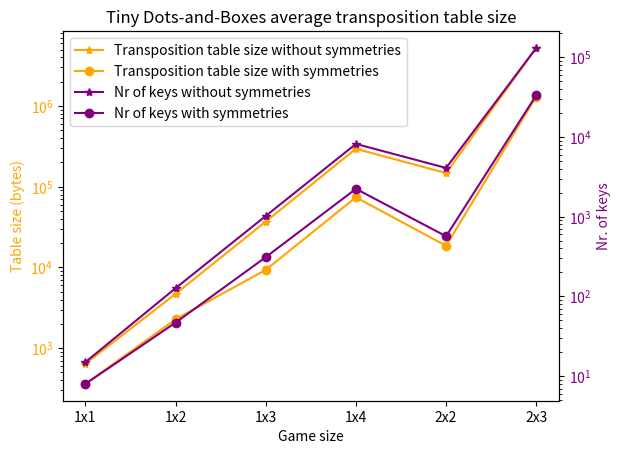

The matplotlib source for this figure:
import matplotlib.pyplot as plt

# data
x_values = ['1x1', '1x2', '1x3', '1x4', '2x2', '2x3']
y1_values = [640, 4696, 36960, 295000, 147552, 5242968]
y2_values = [360, 2272, 9312, 73816, 18520, 1310808]
y3_values = [15, 127, 1023, 8191, 4095, 131071]
y4_values = [8, 47, 311, 2239, 569, 33407]

# create figure and axis objects with twin y-axis
fig, ax1 = plt.subplots()

# set logarithmic scales
ax1.set_yscale('log')
ax1.set_xscale('linear')

# create first y-axis with red color and star marker
color1 = 'orange'
color2 = 'purple'
ax1.set_ylabel('Table size (bytes)', color=color1)
ax1.plot(x_values, y1_values, color=color1, marker='*', label='Transposition table size without symmetries')
ax1.plot(x_values, y2_values, color=color1, marker='o', label='Transposition table size with symmetries')
ax1.tick_params(axis='y', labelcolor=color1)

# create second y-axis with black color and circle marker
ax2 = ax1.twinx()  # instantiate a second axes that shares the same x-axis
ax2.set_ylabel('Nr. of keys', color=color2)
ax2.plot(x_values, y3_values, color=color2, marker='*', label='Nr of keys without symmetries')
ax2.plot(x_values, y4_values, color=color2, marker='o', label='Nr of keys with symmetries')
ax2.tick_params(axis='y', labelcolor=color2)

# set logarithmic scales for second y-axis
ax2.set_yscale('log')

# set title and labels
ax1.set_title('Tiny Dots-and-Boxes average transposition table size')
ax1.set_xlabel('Game size')

# combine legends
lines1, labels1 = ax1.get_legend_handles_labels()
lines2, labels2 = ax2.get_legend_handles_labels()
lines = lines1 + lines2
labels = labels1 + labels2
plt.legend(lines, labels)

# save and show plot
plt.savefig('Task3-AvgTableSize.pdf')
plt.show()
